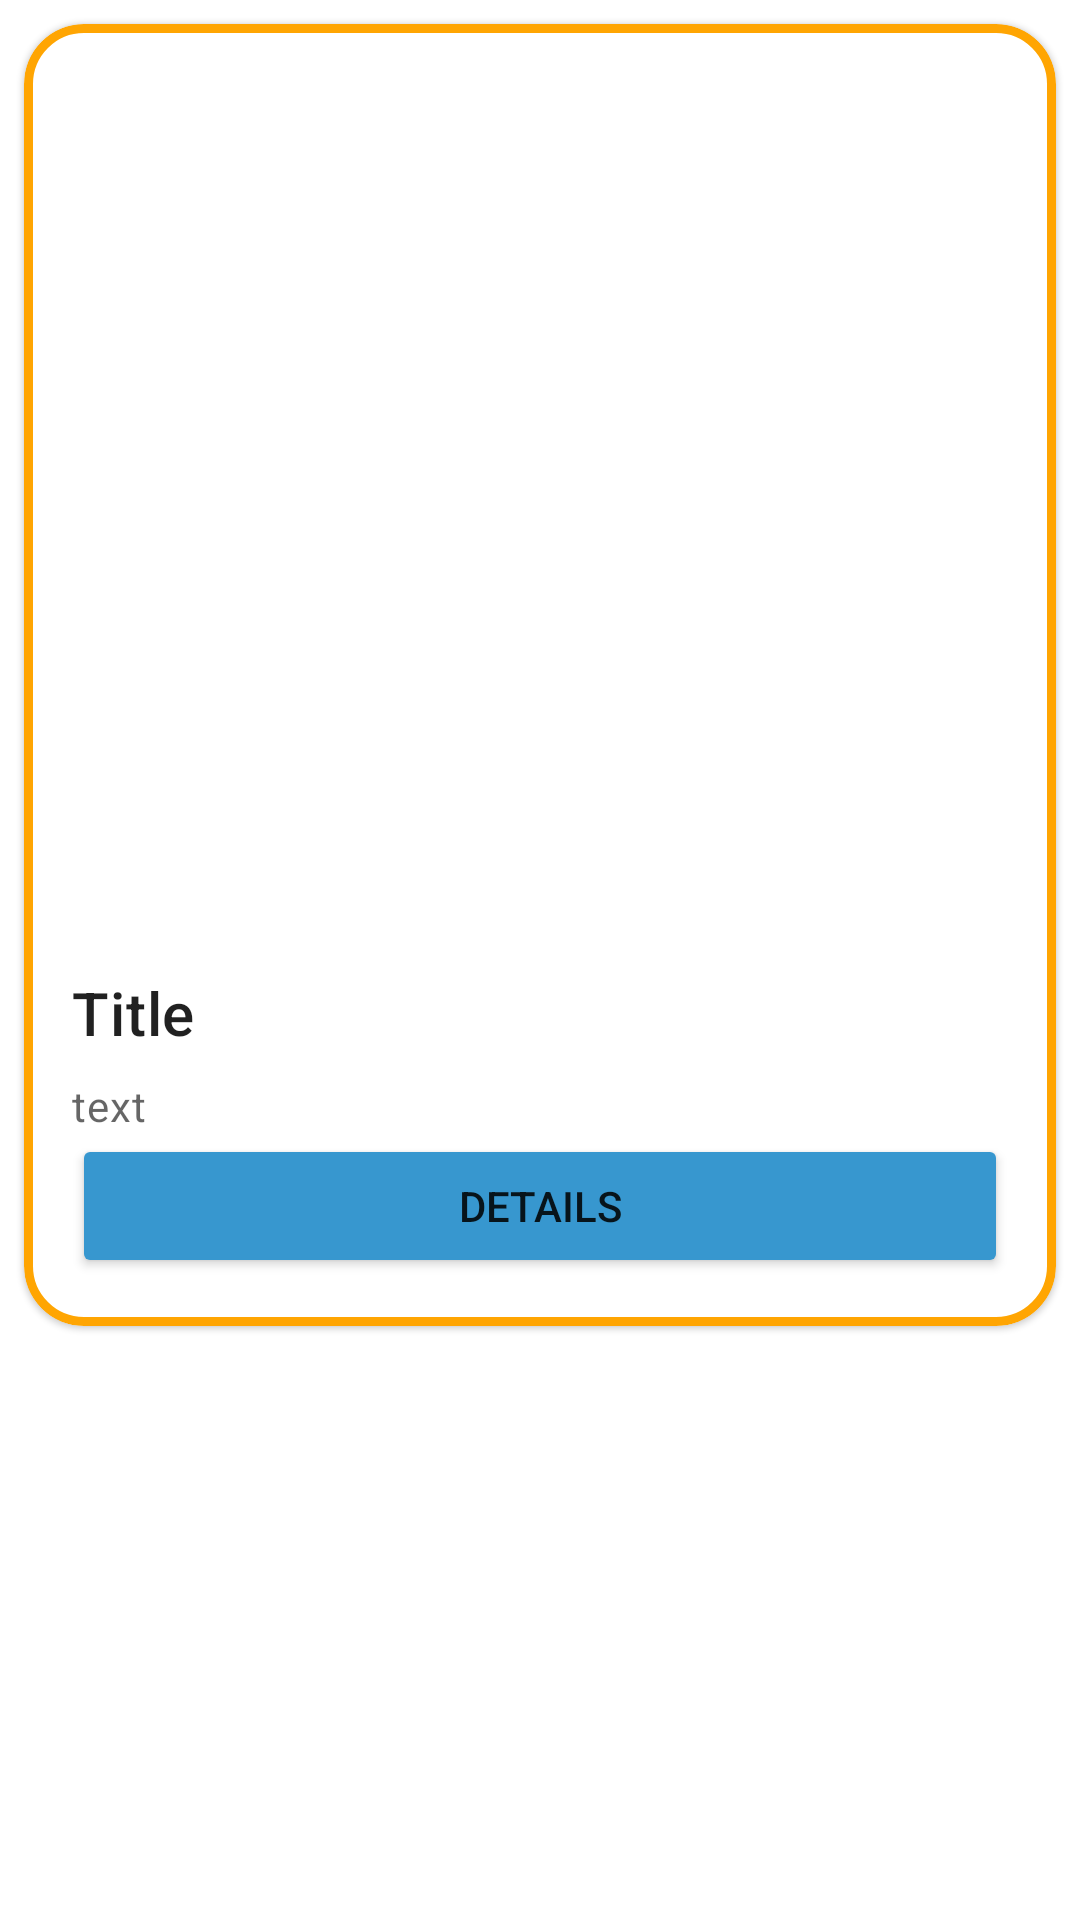

Produce the Android XML layout that renders to this screen, including the resource entries it uses.
<!-- AndroidManifest.xml: application theme Theme.Whiskers -->
<!-- res/layout/fragment_card.xml -->
<?xml version="1.0" encoding="utf-8"?>
<FrameLayout xmlns:android="http://schemas.android.com/apk/res/android"
        xmlns:app="http://schemas.android.com/apk/res-auto"
        xmlns:tools="http://schemas.android.com/tools"
        android:layout_width="match_parent"
        android:layout_height="wrap_content"
        tools:context=".CardFragment">

    


        <com.google.android.material.card.MaterialCardView
                app:strokeColor="@color/light_orange"
                app:strokeWidth="3dp"
                app:cardCornerRadius="20dp"
                android:id="@+id/card"
                android:layout_width="match_parent"
                android:layout_height="wrap_content"
                android:layout_margin="8dp"
                app:layout_constraintBottom_toBottomOf="parent"
                app:layout_constraintTop_toTopOf="parent"
                app:layout_constraintStart_toStartOf="parent"
                app:layout_constraintEnd_toEndOf="parent">

            <LinearLayout

                    android:layout_width="match_parent"
                    android:layout_height="wrap_content"
                    android:orientation="vertical">

                
                <ImageView
                        android:id="@+id/fragImage"
                        android:layout_width="match_parent"
                        android:layout_height="300dp"
                        android:scaleType="centerInside"
                        app:srcCompat="@drawable/dog"
                        android:contentDescription="@string/photo_of_the_animal" />

                <LinearLayout
                        android:layout_width="match_parent"
                        android:layout_height="wrap_content"
                        android:orientation="vertical"
                        android:padding="16dp"

                        >

                    
                    <TextView
                            android:id="@+id/fragTitle"
                            android:layout_width="wrap_content"
                            android:layout_height="wrap_content"
                            android:text="@string/title"
                            android:textAppearance="?attr/textAppearanceHeadline6" />

                    <TextView
                            android:id="@+id/fragLocation"
                            android:layout_width="wrap_content"
                            android:layout_height="wrap_content"
                            android:layout_marginTop="8dp"
                            android:text="@string/secondary_text"
                            android:textAppearance="?attr/textAppearanceBody2"
                            android:textColor="?android:attr/textColorSecondary" />

                    <Button
                        android:id="@+id/detailsBtn"
                        android:layout_width="match_parent"
                        android:layout_height="wrap_content"
                        android:text="@string/details" />

                </LinearLayout>

            </LinearLayout>

        </com.google.android.material.card.MaterialCardView>

</FrameLayout>
<!-- resources referenced by this layout -->
<resources>
  <color name="light_orange">#FFA502</color>
  <string name="details">Details</string>
  <string name="photo_of_the_animal">Photo of the animal</string>
  <string name="secondary_text">text</string>
  <string name="title">Title</string>
  <style name="Theme.Whiskers" parent="Theme.MaterialComponents.Light.NoActionBar">
  
          
          <item name="colorPrimary">@color/orange</item>
          <item name="colorPrimaryVariant">@color/purple_700</item>
          <item name="colorOnPrimary">@color/white</item>
          
          <item name="colorSecondary">@color/orange</item>
          <item name="colorSecondaryVariant">@color/orange</item>
          <item name="colorOnSecondary">@color/white</item>
          
          <item name="android:statusBarColor" tools:targetApi="l">#ff9900</item>
          
          <item name="colorPrimaryDark">@color/colorPrimaryDark</item>
          <item name="colorAccent">@color/orange</item>
          <item name="windowNoTitle">true</item>
          <item name="windowActionBar">false</item>
          <item name="colorButtonNormal">#3797CF</item>
      </style>
  <color name="orange">#fea501</color>
  <color name="purple_700">#FF3700B3</color>
  <color name="white">#FFFFFFFF</color>
  <color name="colorPrimaryDark">#65DCE5</color>
</resources>
